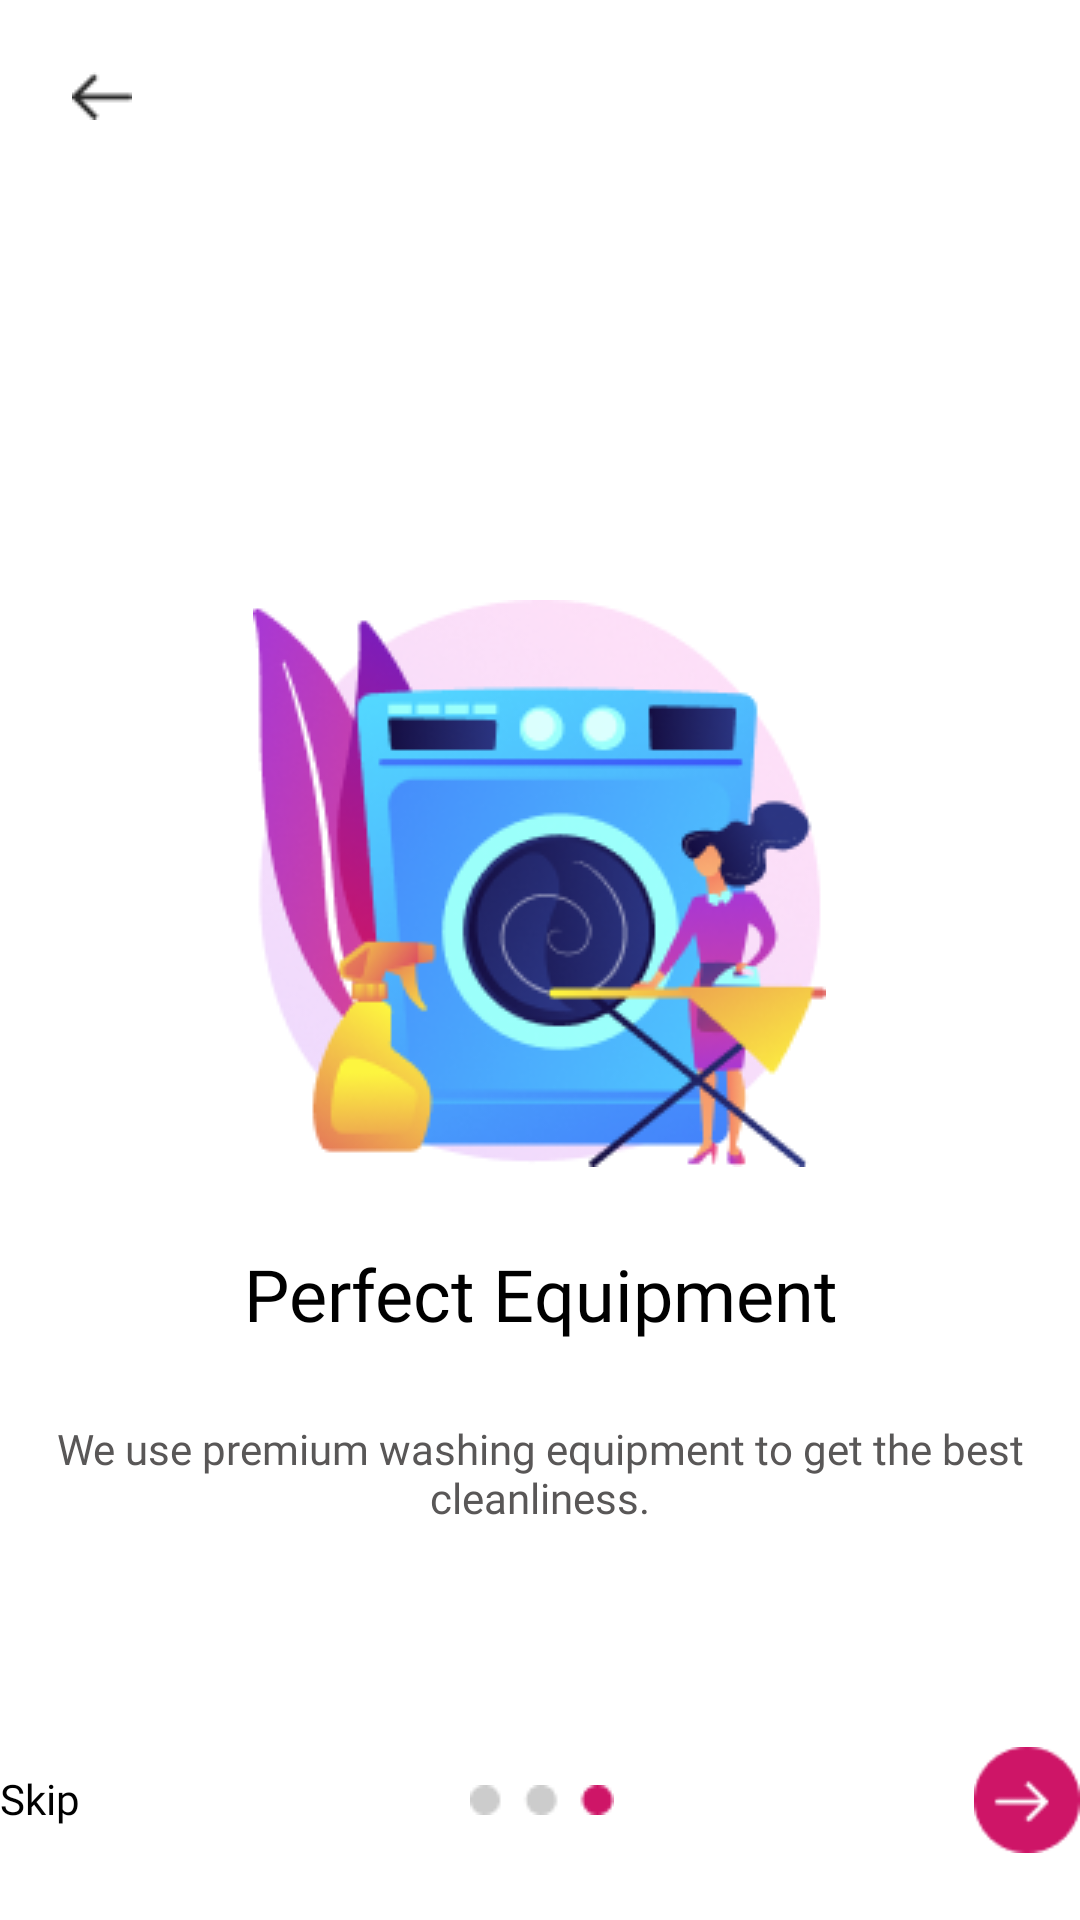

Produce the Android XML layout that renders to this screen, including the resource entries it uses.
<!-- AndroidManifest.xml: application theme Theme.FE_IMPAL -->
<!-- res/layout/activity_main.xml -->
<?xml version="1.0" encoding="utf-8"?>
<RelativeLayout xmlns:android="http://schemas.android.com/apk/res/android"
    xmlns:app="http://schemas.android.com/apk/res-auto"
    xmlns:tools="http://schemas.android.com/tools"
    android:layout_width="wrap_content"
    android:layout_height="match_parent"
    android:clipToOutline="true"
    android:background="@color/white"
    tools:context=".MainActivity">

    <ImageView
        android:id="@+id/backrow"
        android:layout_width="wrap_content"
        android:layout_height="wrap_content"
        android:layout_marginTop="24dp"
        android:layout_marginStart="24dp"
        android:layout_gravity="left"
        app:srcCompat="@drawable/back" />

    <ImageView
        android:id="@+id/imageView5"
        android:layout_width="wrap_content"
        android:layout_height="wrap_content"
        android:layout_centerHorizontal="true"
        android:layout_marginTop="200dp"
        app:srcCompat="@drawable/iconsplashscreen1" />

    <TextView
        android:id="@+id/textView3"
        android:layout_width="wrap_content"
        android:layout_height="wrap_content"
        android:layout_below="@+id/imageView5"
        android:layout_centerHorizontal="true"
        android:layout_marginTop="26dp"
        android:fontFamily="@font/poppins_semibold"
        android:gravity="center"
        android:text="Perfect Equipment"
        android:textColor="@color/black"
        android:textSize="24sp" />

    <TextView
        android:id="@+id/textView4"
        android:layout_width="wrap_content"
        android:layout_height="wrap_content"
        android:layout_below="@+id/textView3"
        android:layout_marginTop="26dp"
        android:fontFamily="@font/poppins_semibold"
        android:layout_centerHorizontal="true"
        android:gravity="center"
        android:text="We use premium washing equipment to get the best cleanliness."
        android:textColor="@color/grey_font"
        android:textSize="14sp" />

    <LinearLayout
        android:layout_width="match_parent"
        android:layout_height="wrap_content"
        android:layout_alignParentBottom="true"
        android:layout_marginBottom="20dp"
        android:gravity="center"
        android:orientation="horizontal">

        <TextView
            android:id="@+id/skip"
            android:layout_width="wrap_content"
            android:layout_height="wrap_content"
            android:layout_gravity="left"
            android:layout_marginEnd="130dp"
            android:fontFamily="@font/poppins"
            android:paddingVertical="10dp"
            android:text="Skip"
            android:textColor="@color/black"
            android:textSize="14sp" />

        <ImageView
            android:id="@+id/imageView"
            android:layout_width="wrap_content"
            android:layout_height="wrap_content"
            app:srcCompat="@drawable/dot" />

        <ImageView
            android:id="@+id/next"
            android:layout_width="wrap_content"
            android:layout_height="wrap_content"
            android:layout_marginLeft="120dp"
            app:srcCompat="@drawable/btnnext" />

    </LinearLayout>

</RelativeLayout>
<!-- resources referenced by this layout -->
<resources>
  <color name="black">#FF000000</color>
  <color name="grey_font">#595757</color>
  <color name="white">#FFFFFFFF</color>
  <!-- drawable back: png bitmap (drawable, 297 bytes) -->
  <!-- drawable btnnext: png bitmap (drawable, 967 bytes) -->
  <!-- drawable dot: png bitmap (drawable, 479 bytes) -->
  <!-- drawable iconsplashscreen1: png bitmap (drawable, 43953 bytes) -->
  <style name="Theme.FE_IMPAL" parent="Theme.AppCompat.Light.NoActionBar">
          <item name="colorPrimary">@color/primary_col</item>
          <item name="colorSecondary">@color/secondary_col</item>
      </style>
  <color name="primary_col">#CE1567</color>
  <color name="secondary_col">#F3F3F3</color>
</resources>
